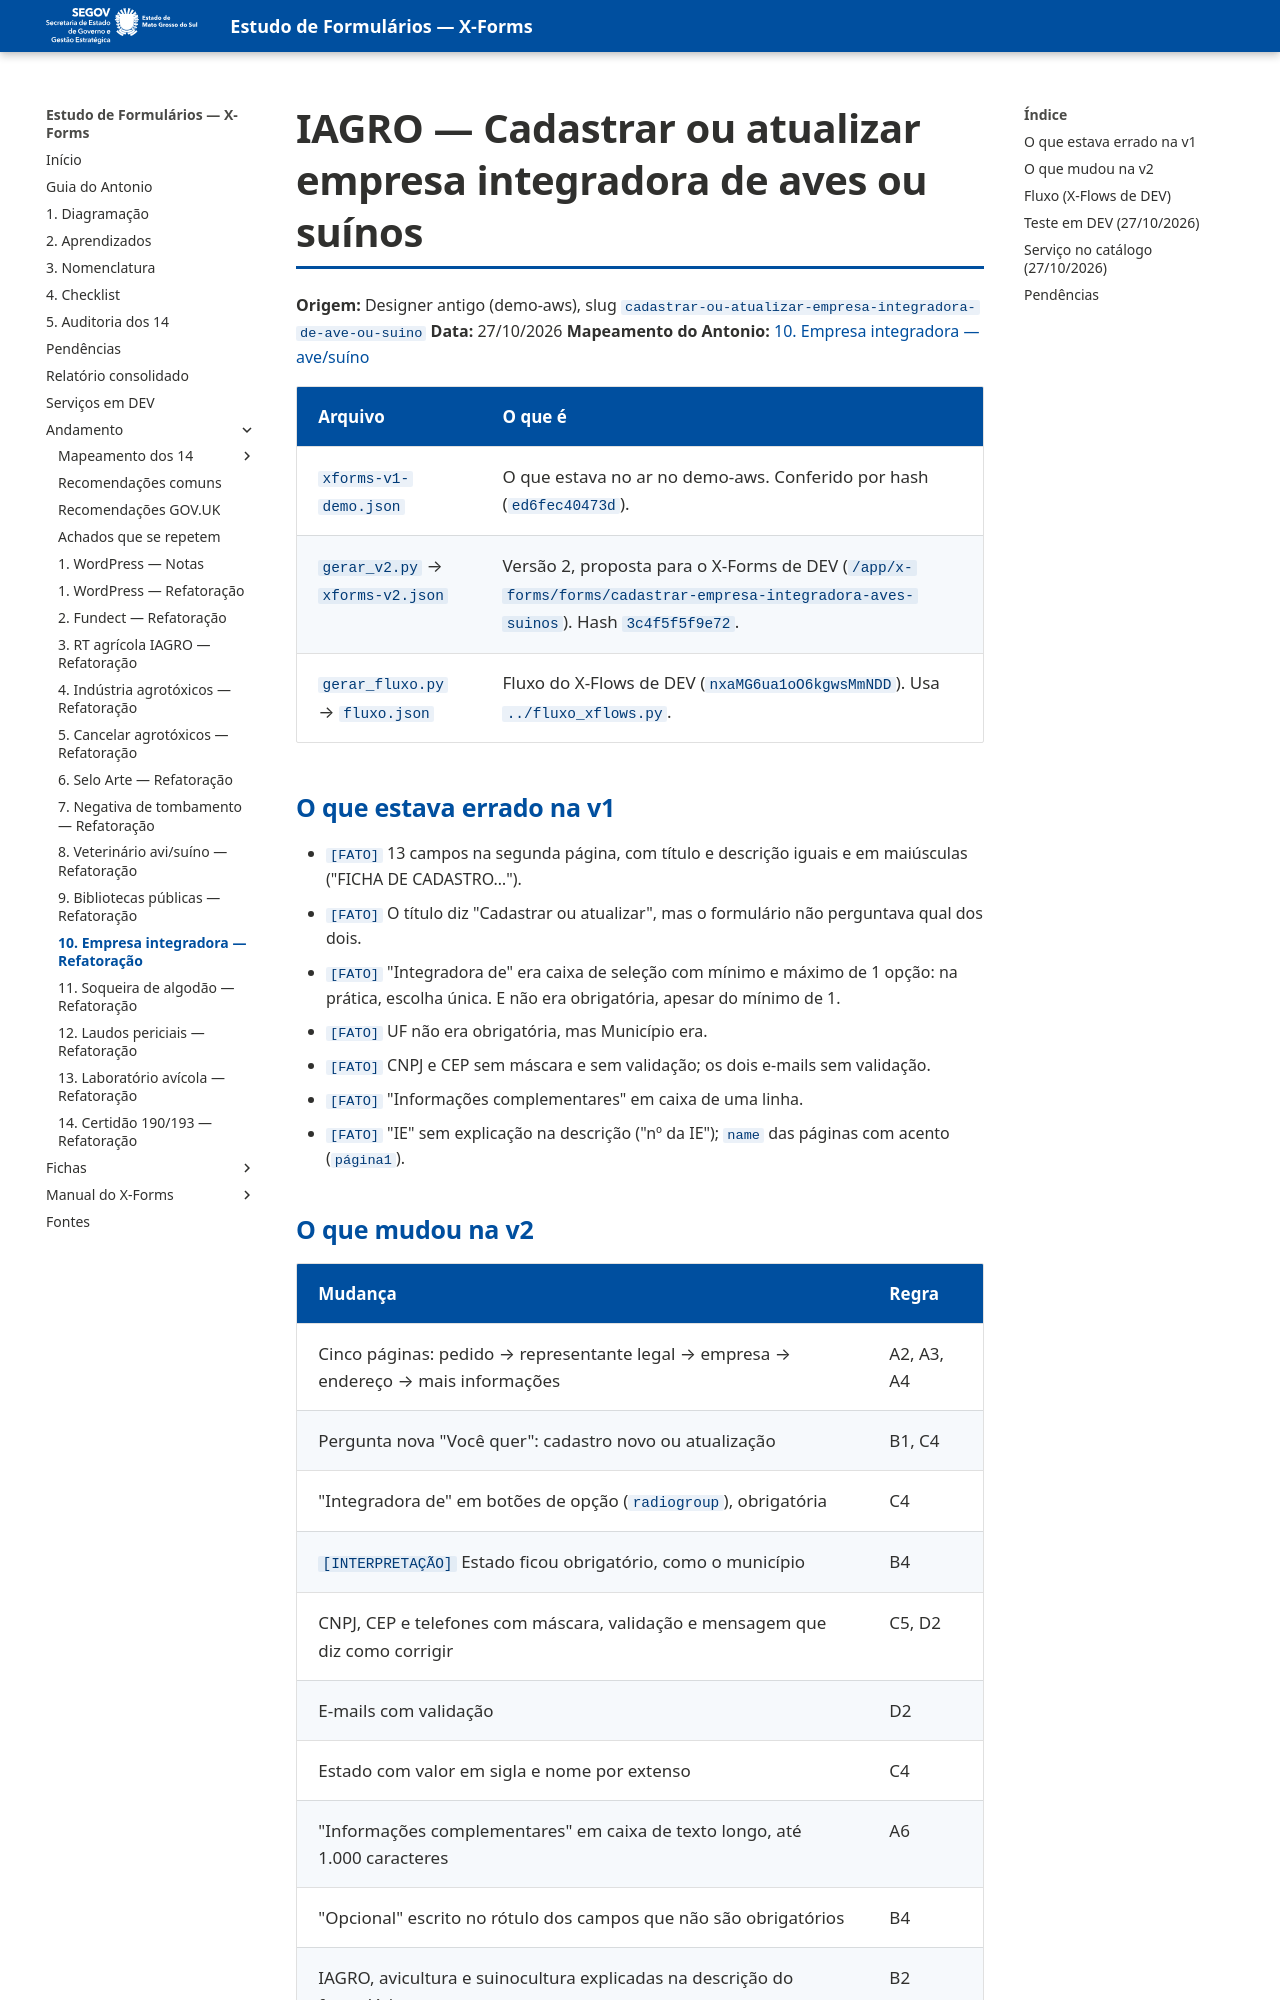

repository: fabioramos-02/estudo-formularios · page: andamento/10-empresa-integradora/notas/index.html · generator: mkdocs

# IAGRO — Cadastrar ou atualizar empresa integradora de aves ou suínos

**Origem:** Designer antigo (demo-aws), slug `cadastrar-ou-atualizar-empresa-integradora-de-ave-ou-suino`
**Data:** 27/10/2026
**Mapeamento do Antonio:** [10. Empresa integradora — ave/suíno](../mapeamento/10-empresa-integradora.md)

| Arquivo | O que é |
|---|---|
| `xforms-v1-demo.json` | O que estava no ar no demo-aws. Conferido por hash (`ed6fec40473d`). |
| `gerar_v2.py` → `xforms-v2.json` | Versão 2, proposta para o X-Forms de DEV (`/app/x-forms/forms/cadastrar-empresa-integradora-aves-suinos`). Hash `3c4f5f5f9e72`. |
| `gerar_fluxo.py` → `fluxo.json` | Fluxo do X-Flows de DEV (`nxaMG6ua1oO6kgwsMmNDD`). Usa `../fluxo_xflows.py`. |

## O que estava errado na v1

- `[FATO]` 13 campos na segunda página, com título e descrição iguais e em maiúsculas ("FICHA DE CADASTRO…").
- `[FATO]` O título diz "Cadastrar ou atualizar", mas o formulário não perguntava qual dos dois.
- `[FATO]` "Integradora de" era caixa de seleção com mínimo e máximo de 1 opção: na prática, escolha
  única. E não era obrigatória, apesar do mínimo de 1.
- `[FATO]` UF não era obrigatória, mas Município era.
- `[FATO]` CNPJ e CEP sem máscara e sem validação; os dois e-mails sem validação.
- `[FATO]` "Informações complementares" em caixa de uma linha.
- `[FATO]` "IE" sem explicação na descrição ("nº da IE"); `name` das páginas com acento (`página1`).
